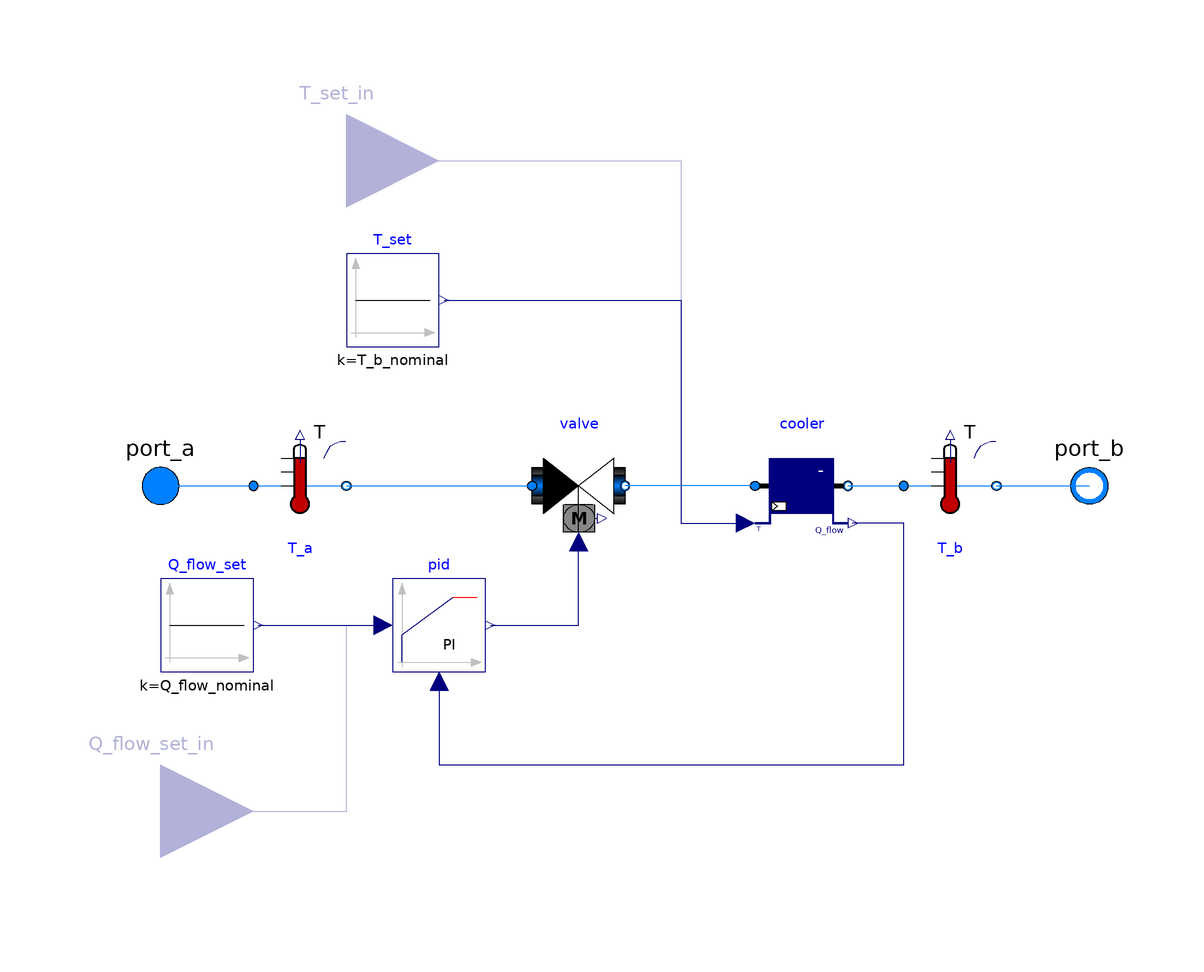

This picture is the connection diagram that the Modelica source below describes through its graphical annotations.

model Consumer
  "DH consumer model with internal control valve. Controls outlet temperature and heat flow rate (negative) extracted from fluid."
  extends Buildings.Fluid.Interfaces.PartialTwoPortInterface(m_flow_nominal=abs(
        Q_flow_nominal/(cp_default*(T_b_nominal - T_a_nominal))));

  parameter SI.HeatFlowRate Q_flow_nominal(displayUnit="MW") = -40e6
    "Nominal heat flow rate" annotation (Dialog(group="Nominal condition"));
  parameter SI.Temperature T_a_nominal=90 + 273.15 "Nominal inlet temperature"
    annotation (Dialog(group="Nominal condition"));
  parameter SI.Temperature T_b_nominal=40 + 273.15 "Nominal outlet temperature"
    annotation (Dialog(group="Nominal condition"));
  parameter SI.PressureDifference dp_nominal=1e5 "Nominal pressure drop"
    annotation (Dialog(group="Nominal condition"));

  // Heat flow rate control
  parameter Boolean use_Q_flow_set_in=false
    "True to use external heat flow rate setpoint"
    annotation (Dialog(group="Heat flow rate control"));
  replaceable Modelica.Blocks.Sources.Constant Q_flow_set(k=Q_flow_nominal)
    constrainedby Modelica.Blocks.Interfaces.SO(y(unit="W", displayUnit="MW"))
    "Heat flow rate setpoint (negative for heating)" annotation (
    Dialog(group="Heat flow rate control"),
    Placement(transformation(extent={{-100,-40},{-80,-20}})),
    choicesAllMatching=true);
  replaceable Buildings.Controls.Continuous.LimPID pid(
    k=abs(1/Q_flow_nominal*tau/tc),
    Ti=min(tau, 4*tc),
    u_s(unit="W", displayUnit="MW"),
    u_m(unit="W", displayUnit="MW"),
    reverseActing=false) "Heat flow rate controller" annotation (Dialog(group=
          "Heat flow rate control"), Placement(transformation(extent={{-50,-40},
            {-30,-20}})));
  parameter SI.Time tc=5 "Desired closed-loop time constant (SIMC tuning rule)"
    annotation (Dialog(group="Heat flow rate control"));

  // Temperature control
  parameter Boolean use_T_set_in=false
    "True to use external outlet temperature setpoint"
    annotation (Dialog(group="Temperature control"));
  replaceable Modelica.Blocks.Sources.Constant T_set(k=T_b_nominal)
    constrainedby Modelica.Blocks.Interfaces.SO(y(unit="K", displayUnit="degC"))
    "Outlet temperature setpoint" annotation (
    Dialog(group="Temperature control", enable=not use_T_set_in),
    Placement(transformation(
        extent={{-10,-10},{10,10}},
        rotation=0,
        origin={-50,40})),
    choicesAllMatching=true);

  SI.HeatFlowRate Q_flow(displayUnit="MW") = m_flow*cp_default*(T_b.T - T_a.T)
    "Heat flow rate";

  parameter SI.Temperature T_start=T_b_nominal "Start value of temperature"
    annotation (Dialog(tab="Initialization"));

  parameter SI.Time tau=0.632*valve.strokeTime + cooler.tau
    "Total time constant";
protected
  parameter Medium.SpecificHeatCapacity cp_default=
      Medium.specificHeatCapacityCp(
      Medium.setState_pTX(
        Medium.p_default,
        Medium.T_default,
        Medium.X_default)) "Default isobaric specific heat capacity";
  parameter Medium.Density rho_default=Medium.density_pTX(
      Medium.p_default,
      Medium.T_default,
      Medium.X_default) "Default density";
public
  Buildings.Fluid.HeatExchangers.SensibleCooler_T cooler(
    redeclare package Medium = Medium,
    m_flow_nominal=m_flow_nominal,
    dp_nominal=0,
    energyDynamics=Modelica.Fluid.Types.Dynamics.FixedInitial,
    QMin_flow=Q_flow_nominal,
    T_start=T_start) "Cooler" annotation (Placement(transformation(
        extent={{-10,10},{10,-10}},
        rotation=0,
        origin={38,0})));
  Buildings.Fluid.Actuators.Valves.TwoWayLinear valve(
    redeclare package Medium = Medium,
    m_flow_nominal=m_flow_nominal,
    dpValve_nominal=0.75*dp_nominal,
    strokeTime=30,
    y_start=0,
    dpFixed_nominal=0.25*dp_nominal) "Valve" annotation (Placement(
        transformation(
        extent={{10,-10},{-10,10}},
        rotation=180,
        origin={-10,0})));

  Modelica.Blocks.Interfaces.RealInput T_set_in(unit="K", displayUnit="degC")
    if use_T_set_in "External outlet temperature setpoint" annotation (
      Placement(transformation(extent={{-80,50},{-40,90}}), iconTransformation(
          extent={{-140,40},{-100,80}})));
  Modelica.Blocks.Interfaces.RealInput Q_flow_set_in(unit="W", displayUnit="MW")
    if use_Q_flow_set_in "External heat flow rate setpoint" annotation (
      Placement(transformation(extent={{-120,-90},{-80,-50}}),
        iconTransformation(extent={{-140,-80},{-100,-40}})));
  Buildings.Fluid.Sensors.TemperatureTwoPort T_a(redeclare package Medium =
        Medium, m_flow_nominal=m_flow_nominal) "Temperature at port_a"
    annotation (Placement(transformation(extent={{-80,-10},{-60,10}})));
  Buildings.Fluid.Sensors.TemperatureTwoPort T_b(
    redeclare package Medium = Medium,
    m_flow_nominal=m_flow_nominal,
    T_start=T_start) "Temperature at port_b"
    annotation (Placement(transformation(extent={{60,-10},{80,10}})));
equation
  // Conditional connections
  if use_T_set_in then
    connect(T_set_in, cooler.TSet) annotation (Line(points={{-60,70},{12,70},{
            12,-8},{26,-8}}, color={0,0,127}));
  else
    connect(T_set.y, cooler.TSet) annotation (Line(points={{-39,40},{12,40},{12,
            -8},{26,-8}}, color={0,0,127}));
  end if;

    if use_Q_flow_set_in then
    connect(Q_flow_set_in, pid.u_s) annotation (Line(points={{-100,-70},{-60,-70},
            {-60,-30},{-52,-30}}, color={0,0,127}));
  else
    connect(Q_flow_set.y, pid.u_s)
      annotation (Line(points={{-79,-30},{-52,-30}}, color={0,0,127}));
  end if;

  // Permanent connections
  connect(pid.u_m, cooler.Q_flow) annotation (Line(points={{-40,-42},{-40,-60},
          {60,-60},{60,-8},{49,-8}}, color={0,0,127}));
  connect(cooler.port_a, valve.port_b)
    annotation (Line(points={{28,0},{0,0}}, color={0,127,255}));

  connect(port_a, T_a.port_a)
    annotation (Line(points={{-100,0},{-80,0}}, color={0,127,255}));
  connect(T_a.port_b, valve.port_a)
    annotation (Line(points={{-60,0},{-20,0}}, color={0,127,255}));
  connect(cooler.port_b, T_b.port_a)
    annotation (Line(points={{48,0},{60,0}}, color={0,127,255}));
  connect(T_b.port_b, port_b)
    annotation (Line(points={{80,0},{100,0}}, color={0,127,255}));
  connect(pid.y, valve.y)
    annotation (Line(points={{-29,-30},{-10,-30},{-10,-12}}, color={0,0,127}));
  annotation (
    Icon(graphics={
        Rectangle(
          extent={{-100,100},{100,-100}},
          lineColor={0,0,0},
          fillColor={255,255,255},
          fillPattern=FillPattern.Solid),
        Ellipse(
          extent={{-60,60},{60,-60}},
          lineColor={0,0,0},
          fillColor={28,108,200},
          fillPattern=FillPattern.Solid),
        Text(
          extent={{-140,160},{140,120}},
          textColor={0,0,0},
          textString=DynamicSelect("", String(1e-6*Q_flow, format=".2f") +
              " MW")),
        Ellipse(extent={{-40,40},{40,-40}}, lineColor={0,0,0})}),
    Diagram(coordinateSystem(extent={{-100,-80},{100,80}}, grid={2,2})),
    Documentation(revisions="<html>
<ul>
<li>
April 27, 2026, by Rene Just Nielsen:<br>
First implementation.
</li>
</ul>
</html>"),
    experiment(StopTime=600, __Dymola_Algorithm="Dassl"));
end Consumer;